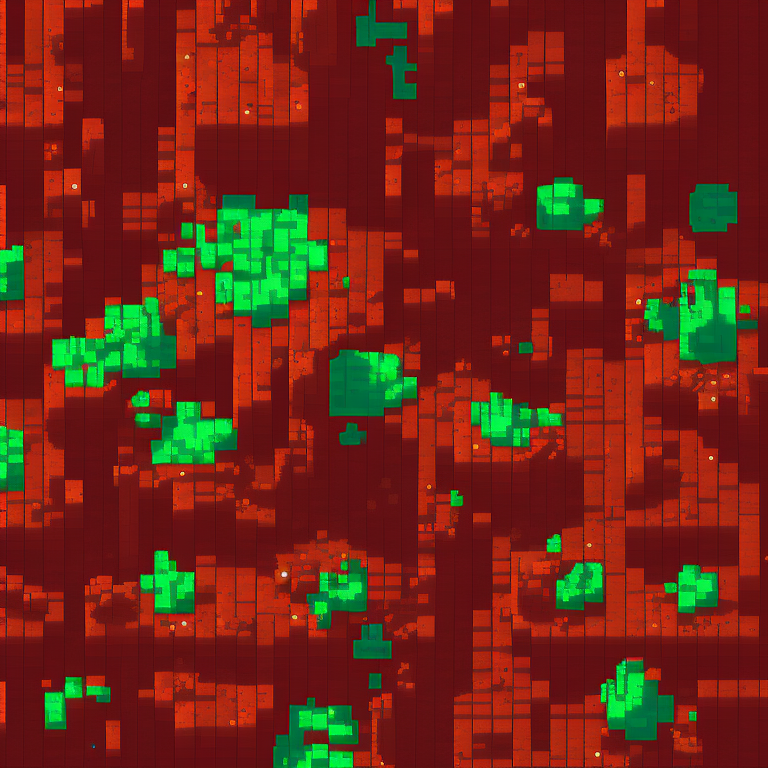
Generation parameters embedded in this image by AUTOMATIC1111 Stable Diffusion web UI or a fork of it (Forge, ...) (PNG 'parameters' text chunk):
top-down view of rocky ground tile. alien biome. detailed. kingdom rush style. tileable. pixelsprite
Negative prompt: road, tree, grass, building
Steps: 30, Sampler: Euler a, CFG scale: 10, Seed: 2748973917, Size: 768x768, Model hash: d7fb6396ab, Model: Public-Prompts-Pixel-Model